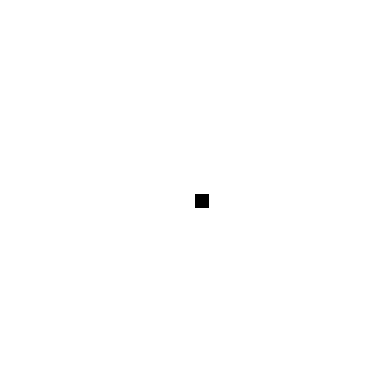

Here is the Python script that generated this plot:
import numpy as np
import matplotlib.pyplot as plt
import matplotlib.animation as animation

size = 26
center = size // 2
led_matrix = np.zeros((size, size))

def generate_rotary_expand():
    frames = []
    for radius in range(0, center): # 1 to 13
        temp = np.zeros((size, size)) # Create a temporary frame, 26x26

        # Set the pixels in a cross pattern at the current radius
        temp[center-radius, center] = 1
        temp[center+radius, center] = 1
        temp[center, center-radius] = 1
        temp[center, center+radius] = 1
        frames.append(temp)
    return frames

frames = generate_rotary_expand()

fig, ax = plt.subplots()
img = ax.imshow(np.zeros((size, size)), cmap='Greys', vmin=0, vmax=1)
plt.axis('off')

def update(frame):
    img.set_data(np.sum(frames[:frame+1], axis=0))
    return [img]

ani = animation.FuncAnimation(fig, update, frames=len(frames), interval=100, blit=True)
plt.show()
